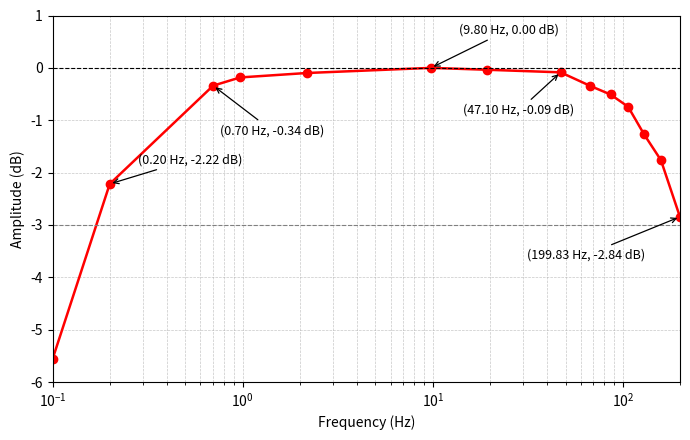

Reproduce this figure in Python.
import numpy as np
import matplotlib.pyplot as plt

# =========================
# Data
# =========================
data = {
    # 0.05:   [1.32],
    0.1:    [2.34],
    0.2:    [3.44],
    0.70:   [4.30, 4.29, 4.25, 4.19, 4.319],
    0.97:   [4.4, 4.34, 4.41, 4.24],
    2.17:   [4.4, 4.38, 4.39],
    9.80:   [4.39, 4.46, 4.47],
    19.23:  [4.43, 4.415, 4.42],
    47.10:  [4.4, 4.37, 4.42],
    67.56:  [4.32, 4.23, 4.25],
    86.20:  [4.23, 4.2, 4.13, 4.19],
    106.63: [4.20, 4.00, 4.03],
    129.57: [3.8, 3.87],
    158.73: [3.6, 3.65],
    199.83: [3.2],
}

freqs = np.array(list(data.keys()))
means = np.array([np.mean(v) for v in data.values()])

# Reference = maximum measured mean amplitude
ref_amp = np.max(means)
ref_freq = freqs[np.argmax(means)]

amp_db = 20 * np.log10(means / ref_amp)

print("Frequency | Mean output | Relative dB")
for f, m, db in zip(freqs, means, amp_db):
    print(f"{f:7.2f} Hz | {m:8.4f} mV | {db:7.3f} dB")

print(f"\nReference: {ref_freq:.2f} Hz, {ref_amp:.4f} mV")

# =========================
# Annotation control
# True = show arrow
# False = hide arrow
# =========================
show_labels = {
    # 0.05: True,
    0.1: False,
    0.2: True,
    0.70: True,
    0.97: False,
    2.17: False,
    9.80: True,
    19.23: False,
    47.10: True,
    67.56: False,
    86.20: False,
    106.63: False,
    129.57: False,
    158.73: False,
    199.83: True,
}

# Optional custom offsets for arrow labels
offsets = {
    0.1:    (20, 25),
    0.2:    (20, 15),
    0.70:   (5, -35),
    0.97:   (20, 25),
    2.17:   (20, 25),
    9.80:   (20, 25),
    19.23:  (20, 25),
    47.10:  (-70, -30),
    67.56:  (20, -35),
    86.20:  (20, -35),
    106.63: (20, -35),
    199.83: (-110, -30),
}

# =========================
# Plot
# =========================
plt.figure(figsize=(7, 4.5))

plt.semilogx(
    freqs,
    amp_db,
    'o-',
    linewidth=1.8,
    markersize=6,
    color='red',
    markerfacecolor='red',
)

plt.axhline(0, color='black', linestyle='--', linewidth=0.8)
plt.axhline(-3, color='gray', linestyle='--', linewidth=0.8)

plt.xlabel('Frequency (Hz)')
plt.ylabel('Amplitude (dB)')
# plt.title('Frequency Response Measurement Result')

plt.grid(True, which='both', linestyle='--', linewidth=0.5, alpha=0.7)

plt.xlim(0.1, 200)
plt.ylim(-6, 1)

# =========================
# Arrows / labels
# =========================
for f, db in zip(freqs, amp_db):
    if show_labels.get(float(f), False):
        text = f"({f:.2f} Hz, {db:.2f} dB)"
        dx, dy = offsets.get(float(f), (20, 20))

        plt.annotate(
            text,
            xy=(f, db),
            xytext=(dx, dy),
            textcoords='offset points',
            arrowprops=dict(arrowstyle='->', linewidth=0.9),
            fontsize=9,
        )

plt.tight_layout()
plt.savefig("figure6_frequency_response.png", dpi=600)
plt.savefig("figure6_frequency_response.pdf")
plt.show()
